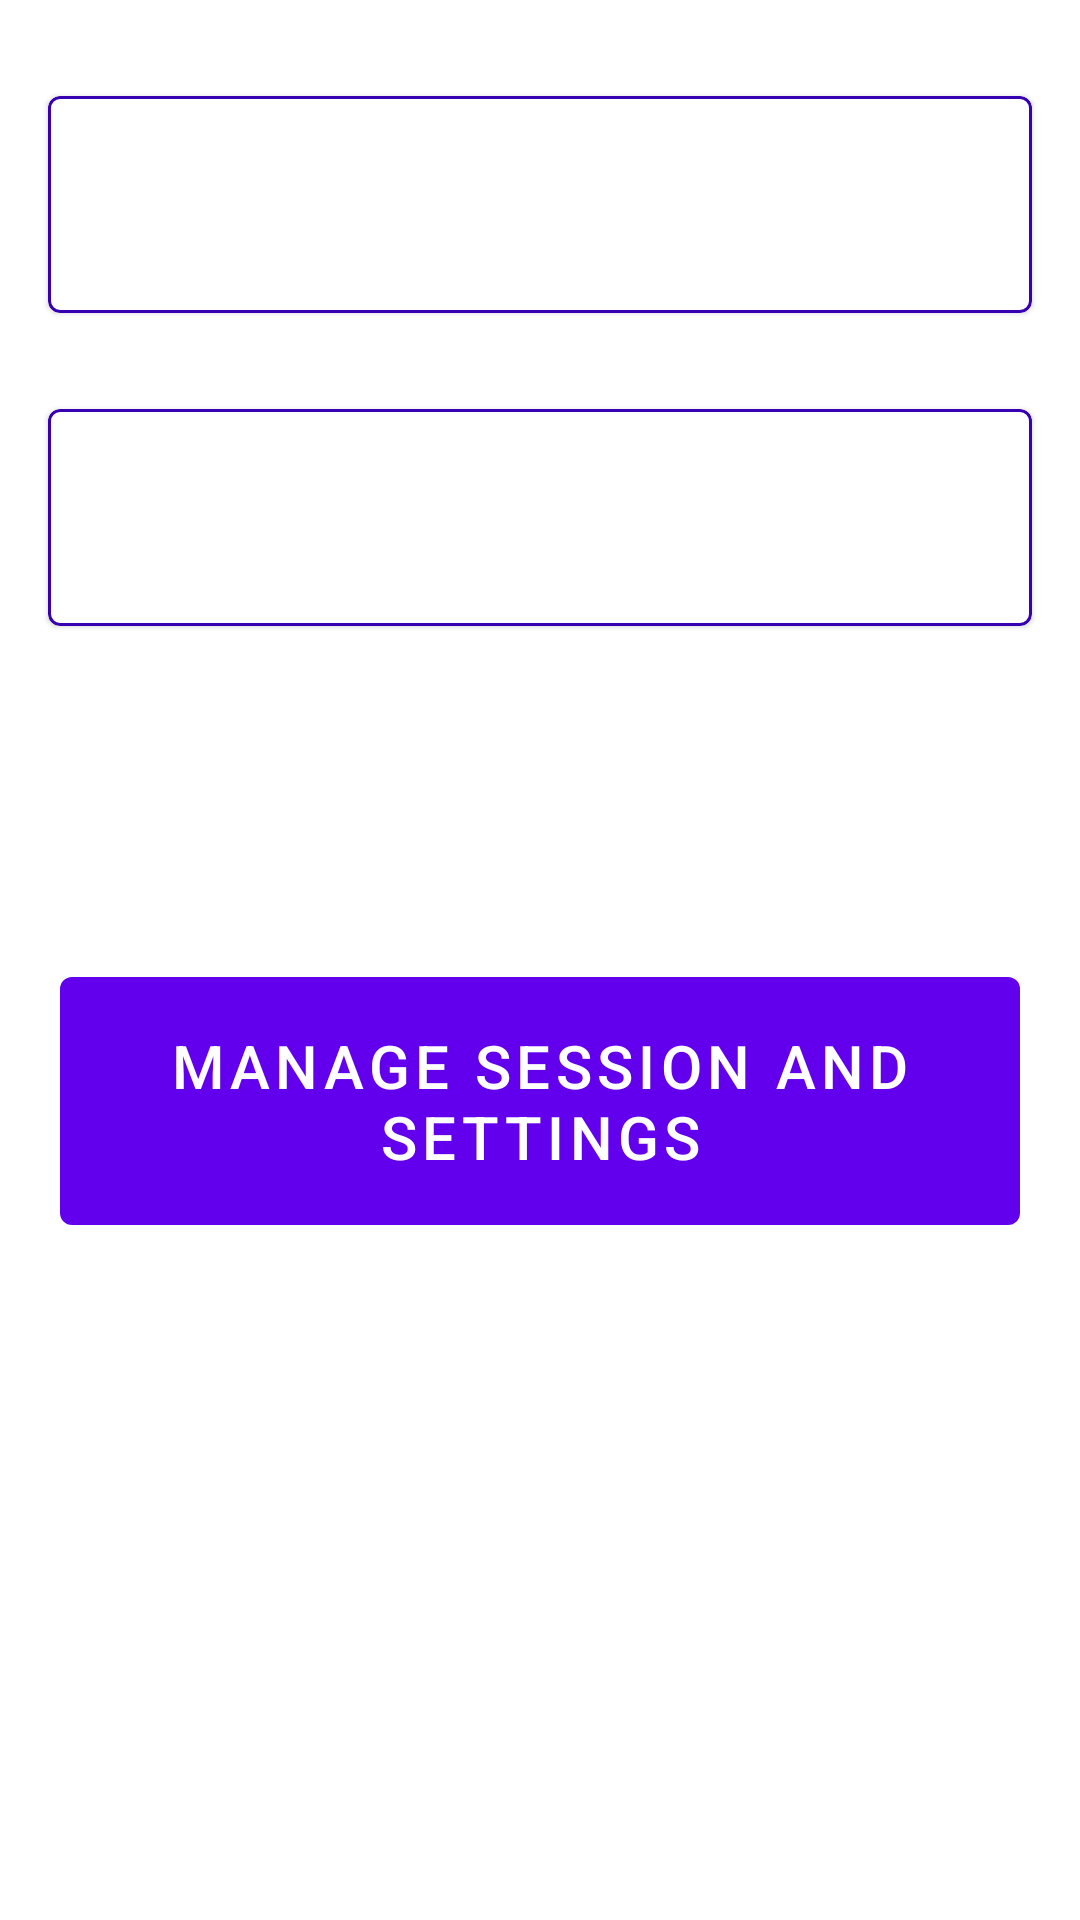

Android layout source for this screen:
<!-- AndroidManifest.xml: fallback theme Theme.MaterialComponents.DayNight.NoActionBar -->
<!-- res/layout/activity_start_session.xml -->
<?xml version="1.0" encoding="utf-8"?>
<androidx.constraintlayout.widget.ConstraintLayout xmlns:android="http://schemas.android.com/apk/res/android"
    xmlns:app="http://schemas.android.com/apk/res-auto"
    xmlns:tools="http://schemas.android.com/tools"
    android:id="@+id/container"
    android:layout_width="match_parent"
    android:layout_height="match_parent">

    <com.google.android.material.card.MaterialCardView
        android:id="@+id/cardView"
        android:layout_width="match_parent"
        android:layout_height="wrap_content"
        android:layout_marginStart="16dp"
        android:layout_marginTop="32dp"
        android:layout_marginEnd="16dp"
        app:strokeWidth="1dp"
        app:strokeColor="@color/colorPrimaryDark"
        app:layout_constraintEnd_toEndOf="parent"
        app:layout_constraintStart_toStartOf="parent"
        app:layout_constraintTop_toTopOf="parent">

        <TextView
            android:id="@+id/location"
            android:layout_width="match_parent"
            android:layout_height="wrap_content"
            android:paddingTop="16dp"
            android:paddingBottom="16dp"
            android:textAlignment="center"
            android:textSize="30sp" />
    </com.google.android.material.card.MaterialCardView>


    <com.google.android.material.card.MaterialCardView
        android:id="@+id/cardView2"
        android:layout_width="match_parent"
        android:layout_height="wrap_content"
        android:layout_marginStart="16dp"
        android:layout_marginTop="32dp"
        android:layout_marginEnd="16dp"
        app:layout_constraintEnd_toEndOf="parent"
        app:layout_constraintStart_toStartOf="parent"
        app:layout_constraintTop_toBottomOf="@+id/cardView"
        app:strokeColor="@color/colorPrimaryDark"
        app:strokeWidth="1dp">

        <TextView
            android:id="@+id/mode"
            android:layout_width="match_parent"
            android:layout_height="wrap_content"
            android:paddingTop="16dp"
            android:paddingBottom="16dp"
            android:textAlignment="center"
            android:textSize="30sp" />
    </com.google.android.material.card.MaterialCardView>

    <com.google.android.material.button.MaterialButton
        android:id="@+id/buttonOverwrite"
        android:layout_width="wrap_content"
        android:layout_height="wrap_content"
        android:clickable="true"
        android:focusable="true"
        android:paddingTop="16dp"
        android:paddingBottom="16dp"
        android:text="@string/settings_button"
        android:textSize="20sp"
        app:layout_constraintBottom_toBottomOf="parent"
        app:layout_constraintEnd_toEndOf="parent"
        app:layout_constraintStart_toStartOf="parent"
        app:layout_constraintTop_toBottomOf="@+id/cardView2"
        app:layout_constraintVertical_bias="0.32999998"
        tools:layout_conversion_absoluteHeight="0dp"
        tools:layout_conversion_absoluteWidth="0dp" />


</androidx.constraintlayout.widget.ConstraintLayout>
<!-- resources referenced by this layout -->
<resources>
  <string name="settings_button">Manage Session and Settings</string>
  <!-- not gathered from this repository: default colours our renderer supplied (Android Studio template values) -->
  <color name="colorPrimaryDark">#FF3700B3</color>
</resources>
